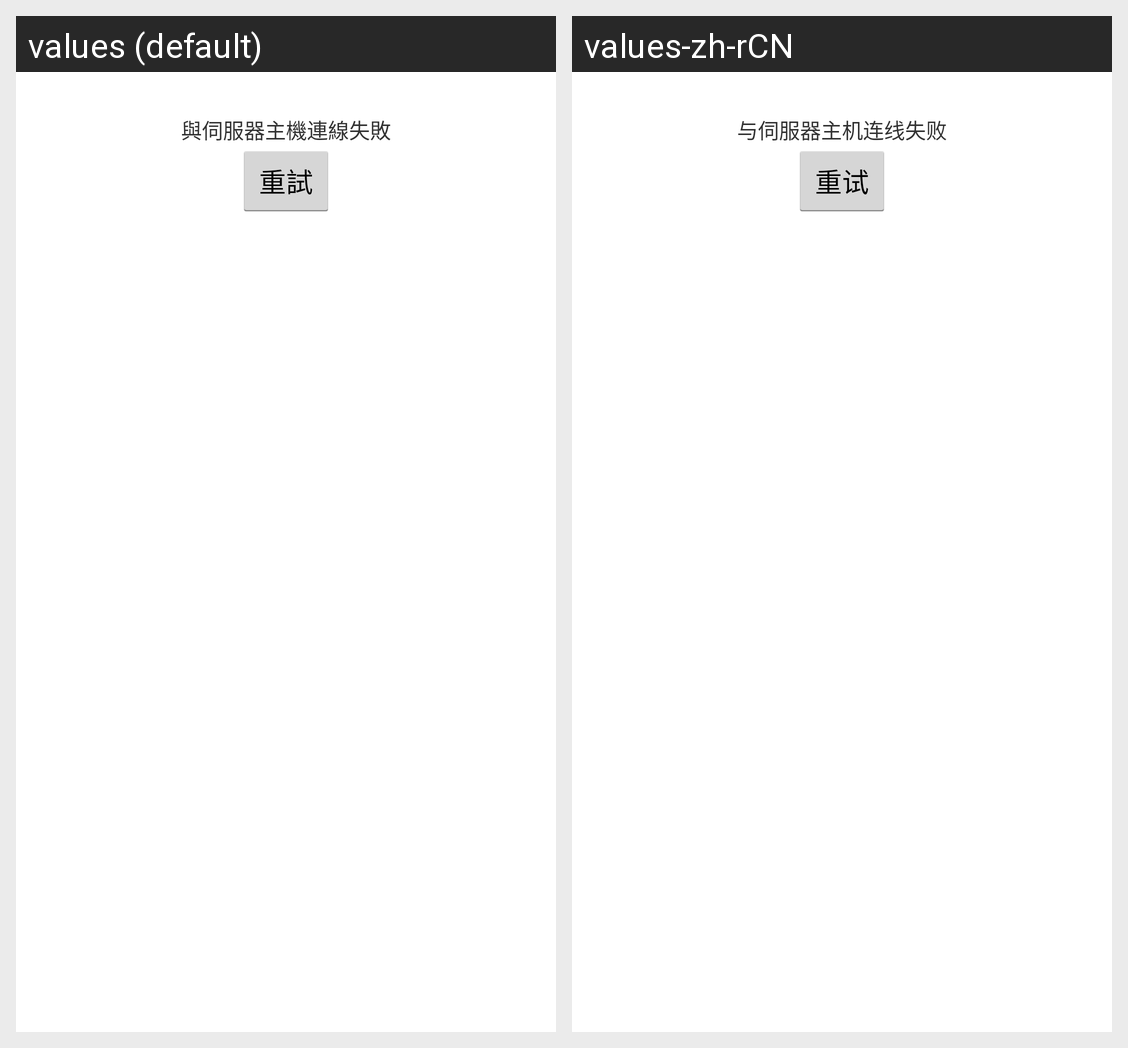

Translations of the strings shown on this Android screen, per locale in the grid:
Android screen res/layout/empty_download_layout.xml rendered under 2 locales, left to right: values (default), values-zh-rCN. Device: Nexus 5 (rendered at 1080×1920; each locale shown at half size, 540×960, under a caption strip naming it); theme Theme.Smart.
Strings drawn on this screen, with the default value and each locale's value (text and hints the layout hard-codes, and strings that could not be matched under every locale, appear in the picture but are not listed):

error_not_connect_server
  values: 與伺服器主機連線失敗
  values-zh-rCN: 与伺服器主机连线失败

action_retry
  values: 重試
  values-zh-rCN: 重试
